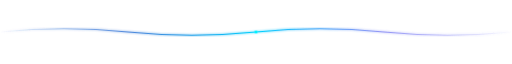
t = 0.00 s
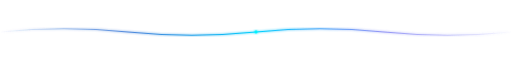
t = 0.25 s
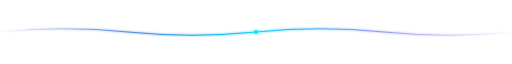
t = 0.75 s
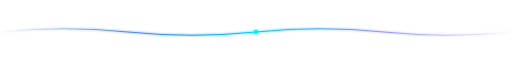
t = 1.00 s
t = 1.25 s: frame unchanged from t = 0.75 s, image omitted
t = 1.75 s: frame unchanged from t = 0.25 s, image omitted

The animated SVG that drew these frames (rendered in a browser with its animation timeline set to each time). Animation: 1 SMIL element (animate=1); one cycle of 2.00 s, repeats indefinitely.

<svg fill="none" viewBox="0 0 1200 40" width="100%" height="40" xmlns="http://www.w3.org/2000/svg">
  <defs>
    <linearGradient id="wave-grad" x1="0%" y1="0%" x2="100%" y2="0%">
      <stop offset="0%" stop-color="#0052cc" stop-opacity="0" />
      <stop offset="25%" stop-color="#0052cc" stop-opacity="0.6" />
      <stop offset="50%" stop-color="#00d2ff" stop-opacity="1" />
      <stop offset="75%" stop-color="#6366f1" stop-opacity="0.6" />
      <stop offset="100%" stop-color="#6366f1" stop-opacity="0" />
    </linearGradient>
    <filter id="glow" x="-20%" y="-20%" width="140%" height="140%">
      <feGaussianBlur stdDeviation="3" result="blur" />
      <feComposite in="SourceGraphic" in2="blur" operator="over" />
    </filter>
  </defs>
  <path d="M0,20 Q150,5 300,20 T600,20 T900,20 T1200,20" stroke="url(#wave-grad)" stroke-width="2.5" fill="none" filter="url(#glow)" />
  <circle cx="600" cy="20" r="4" fill="#00f2fe" filter="url(#glow)">
    <animate attributeName="r" values="3;5;3" dur="2s" repeatCount="indefinite" />
  </circle>
</svg>
